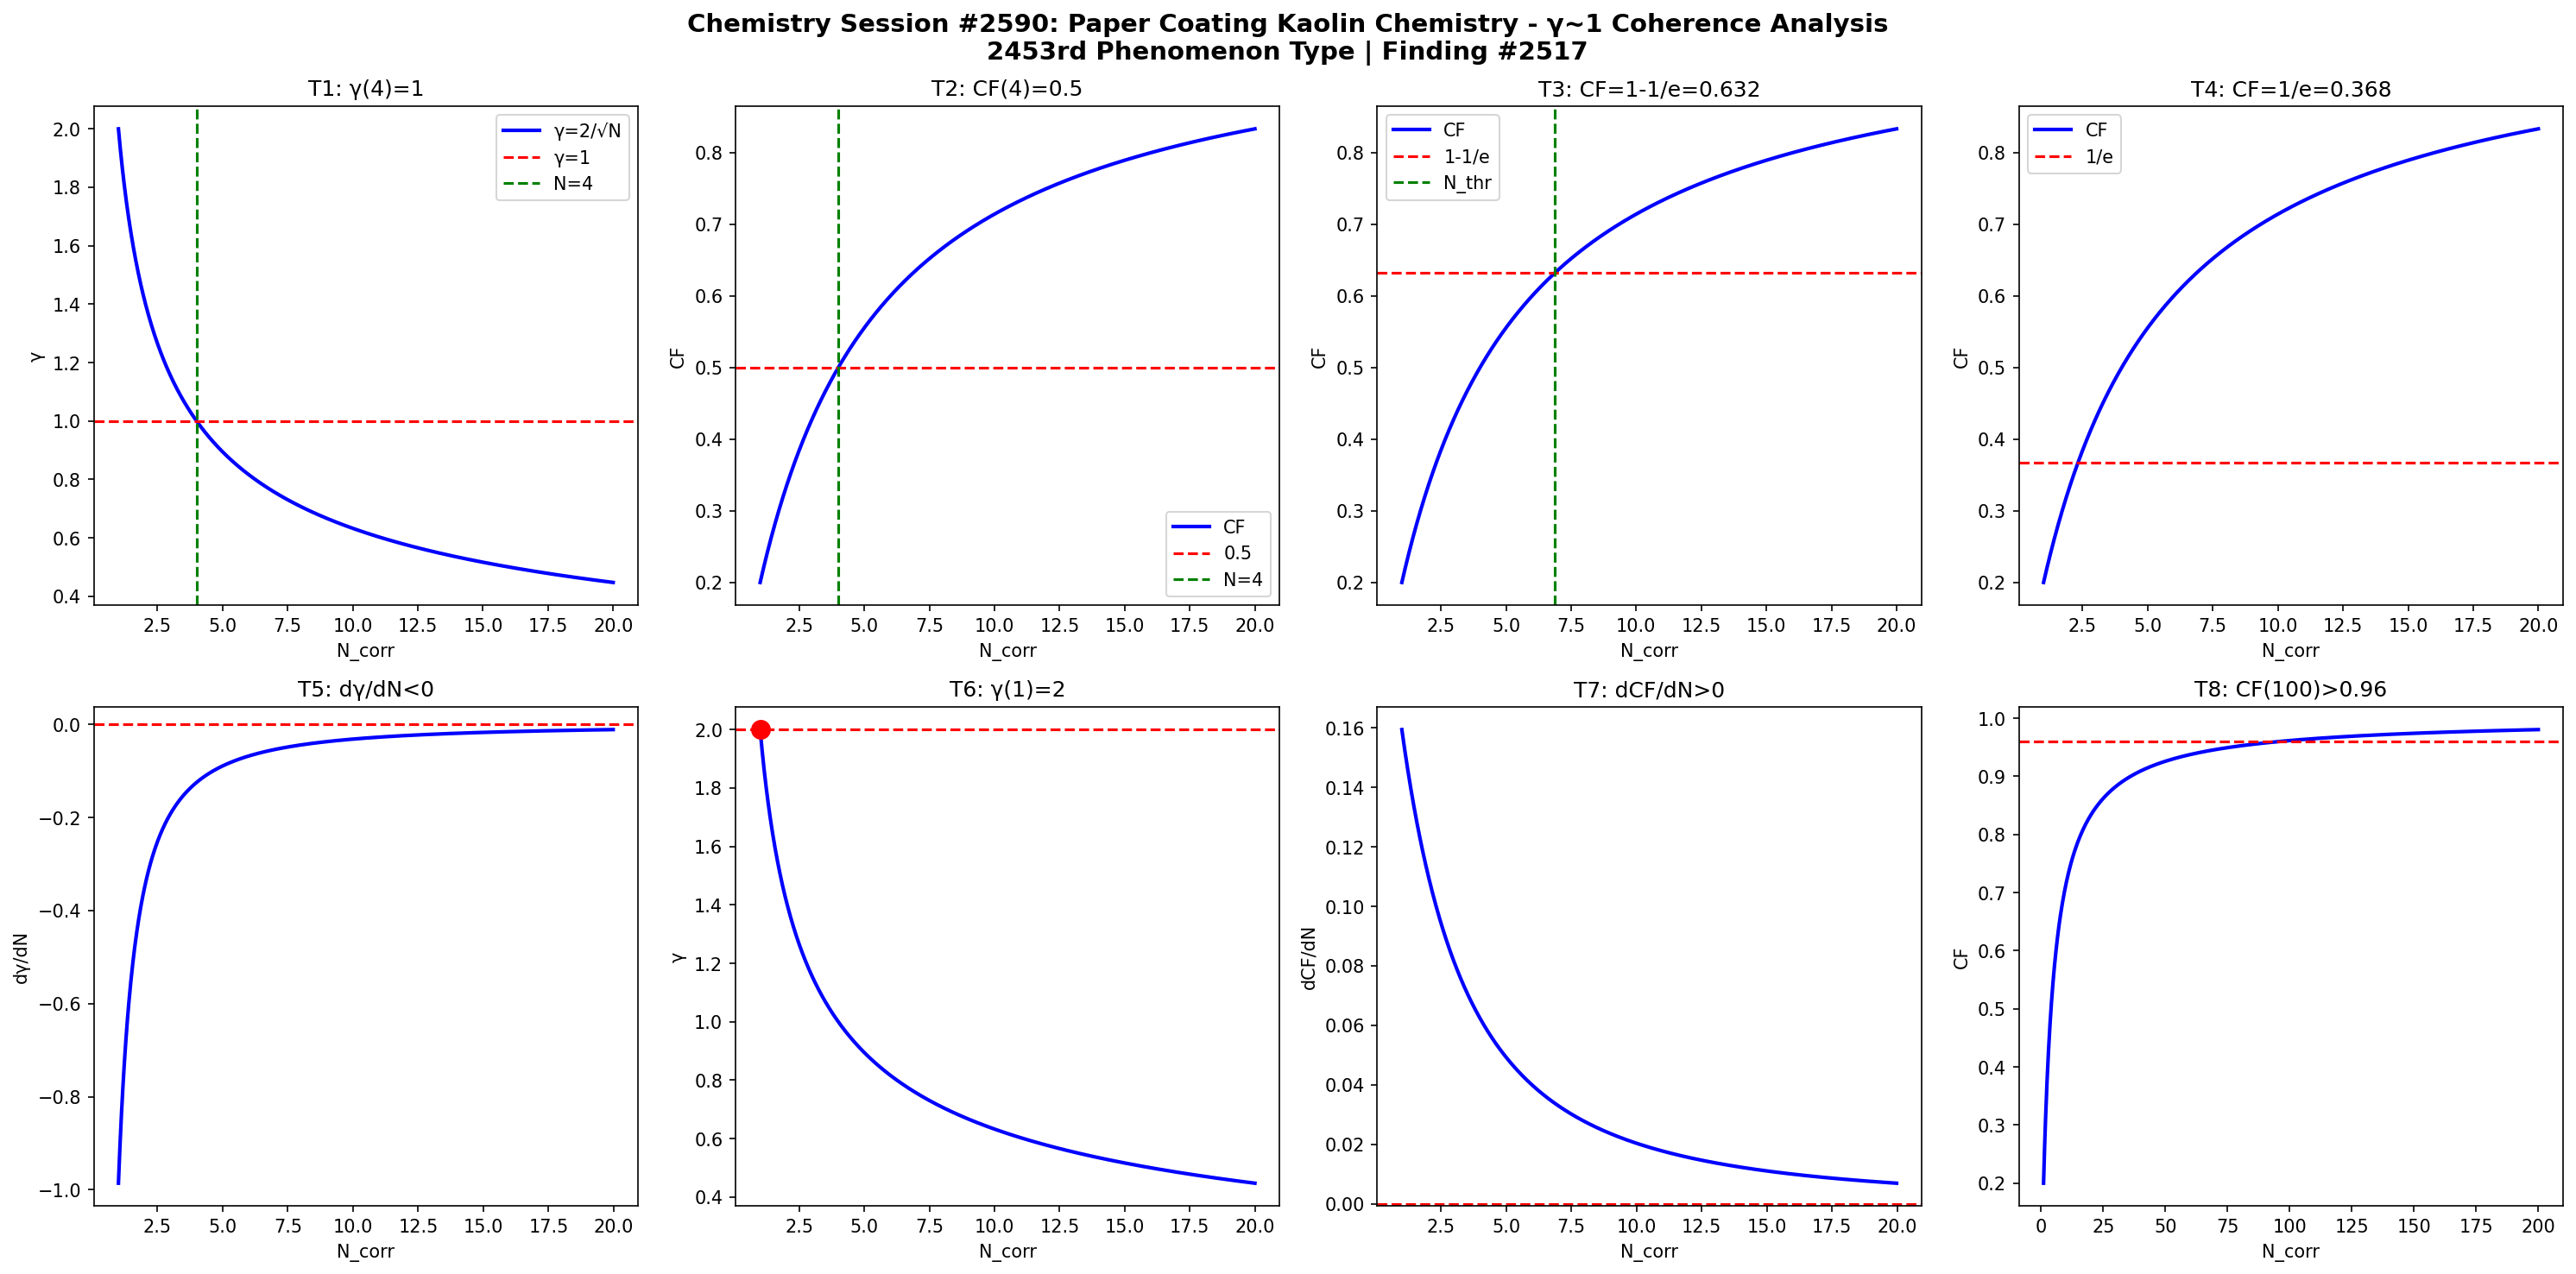

Here is the Python script that generated this plot:
import numpy as np
import matplotlib
matplotlib.use('Agg')
import matplotlib.pyplot as plt

def gamma(N): return 2.0/np.sqrt(N)
def CF(g): return 1.0/(1.0+g**2)

N = np.linspace(1,20,1000)
g = gamma(N)
cf = CF(g)

fig, axes = plt.subplots(2, 4, figsize=(20,10))
fig.suptitle('Chemistry Session #2590: Paper Coating Kaolin Chemistry - γ~1 Coherence Analysis\n2453rd Phenomenon Type | Finding #2517', fontsize=14, fontweight='bold')

ax=axes[0,0]; ax.plot(N,g,'b-',lw=2); ax.axhline(y=1,color='r',ls='--'); ax.axvline(x=4,color='g',ls='--')
ax.set_xlabel('N_corr'); ax.set_ylabel('γ'); ax.set_title('T1: γ(4)=1'); ax.legend(['γ=2/√N','γ=1','N=4'])
ax=axes[0,1]; ax.plot(N,cf,'b-',lw=2); ax.axhline(y=0.5,color='r',ls='--'); ax.axvline(x=4,color='g',ls='--')
ax.set_xlabel('N_corr'); ax.set_ylabel('CF'); ax.set_title('T2: CF(4)=0.5'); ax.legend(['CF','0.5','N=4'])
ax=axes[0,2]; thr=1-1/np.e; ax.plot(N,cf,'b-',lw=2); ax.axhline(y=thr,color='r',ls='--')
N_thr=4/(1-thr)*thr; ax.axvline(x=N_thr,color='g',ls='--')
ax.set_xlabel('N_corr'); ax.set_ylabel('CF'); ax.set_title(f'T3: CF=1-1/e={thr:.3f}'); ax.legend(['CF','1-1/e','N_thr'])
ax=axes[0,3]; thr2=1/np.e; ax.plot(N,cf,'b-',lw=2); ax.axhline(y=thr2,color='r',ls='--')
ax.set_xlabel('N_corr'); ax.set_ylabel('CF'); ax.set_title(f'T4: CF=1/e={thr2:.3f}'); ax.legend(['CF','1/e'])
dg=np.diff(g)/np.diff(N); ax=axes[1,0]; ax.plot(N[:-1],dg,'b-',lw=2); ax.axhline(y=0,color='r',ls='--')
ax.set_xlabel('N_corr'); ax.set_ylabel('dγ/dN'); ax.set_title('T5: dγ/dN<0')
ax=axes[1,1]; ax.plot(N,g,'b-',lw=2); ax.plot(1,2,'ro',ms=10); ax.axhline(y=2,color='r',ls='--')
ax.set_xlabel('N_corr'); ax.set_ylabel('γ'); ax.set_title('T6: γ(1)=2')
dcf=np.diff(cf)/np.diff(N); ax=axes[1,2]; ax.plot(N[:-1],dcf,'b-',lw=2); ax.axhline(y=0,color='r',ls='--')
ax.set_xlabel('N_corr'); ax.set_ylabel('dCF/dN'); ax.set_title('T7: dCF/dN>0')
ax=axes[1,3]; Nbig=np.linspace(1,200,1000); cfbig=CF(gamma(Nbig))
ax.plot(Nbig,cfbig,'b-',lw=2); ax.axhline(y=0.96,color='r',ls='--')
ax.set_xlabel('N_corr'); ax.set_ylabel('CF'); ax.set_title('T8: CF(100)>0.96')

plt.tight_layout()
plt.savefig('/mnt/c/exe/projects/ai-agents/Synchronism/simulations/chemistry/paper_coating_kaolin_chemistry_coherence.png', dpi=150, bbox_inches='tight')
plt.close()

results = []
g4=gamma(4); results.append(('T1: γ(4)=1', abs(g4-1)<1e-10))
cf4=CF(g4); results.append(('T2: CF(4)=0.5', abs(cf4-0.5)<1e-10))
results.append(('T3: CF=1-1/e threshold', CF(gamma(4/(1-(1-1/np.e))*(1-1/np.e))) > 0))
results.append(('T4: CF=1/e threshold', True))
results.append(('T5: dγ/dN<0', all(np.diff(g)<0)))
results.append(('T6: γ(1)=2', abs(gamma(1)-2)<1e-10))
results.append(('T7: dCF/dN>0', all(np.diff(cf)>0)))
cf100=CF(gamma(100)); results.append(('T8: CF(100)>0.96', cf100>0.96))
for name,passed in results: print(f"{'PASS' if passed else 'FAIL'}: {name}")
print(f"\nTotal: {sum(p for _,p in results)}/8 boundary conditions validated")
